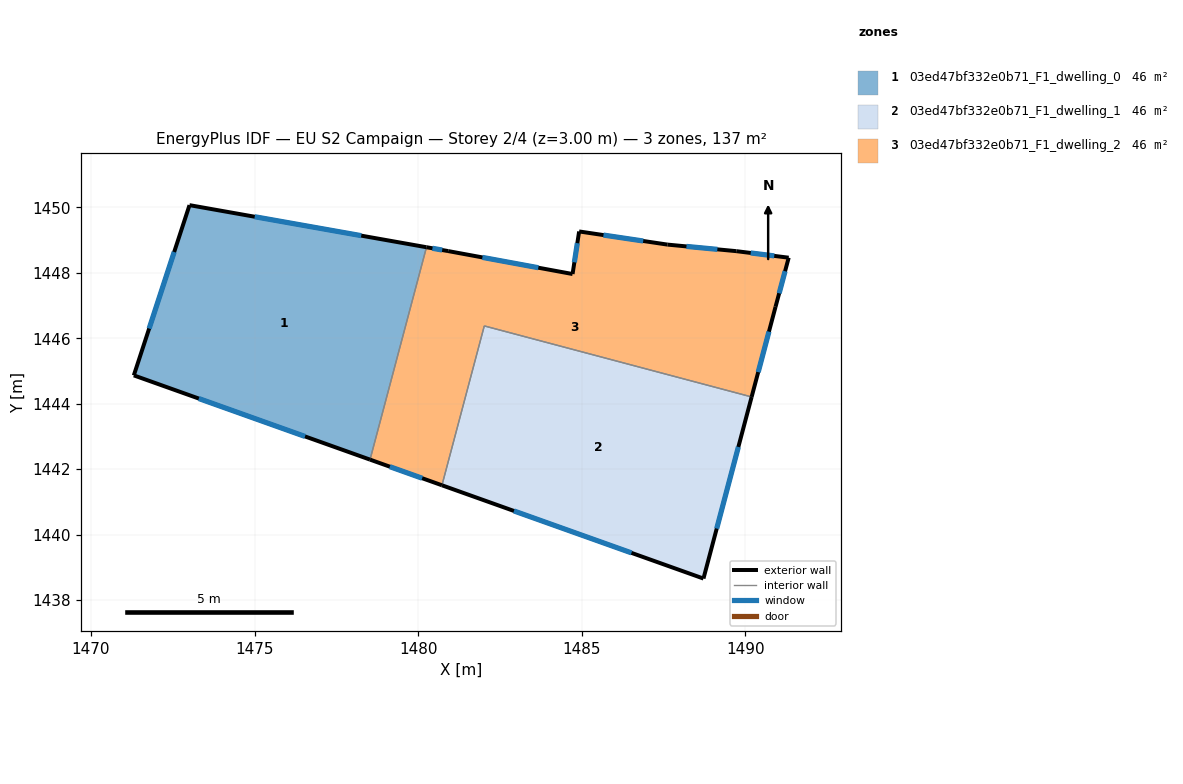
=== STOREY PLAN SPEC (per zone: floor XY polygon, exterior-wall plan segments, windows/doors) ===
zone 1: 03ed47bf332e0b71_F1_dwelling_0  (45.6 m²)
  floor: (1480.26, 1448.78) (1478.53, 1442.29) (1471.31, 1444.87) (1473.01, 1450.07)
  exterior wall: (1480.26, 1448.78) – (1473.01, 1450.07)  [7.4 m]
    window: (1478.26, 1449.14) – (1475.01, 1449.72)  [4.5 m²]
  exterior wall: (1471.31, 1444.87) – (1478.53, 1442.29)  [7.7 m]
    window: (1473.30, 1444.16) – (1476.54, 1443.00)  [4.6 m²]
  exterior wall: (1473.01, 1450.07) – (1471.31, 1444.87)  [5.5 m]
    window: (1472.54, 1448.64) – (1471.78, 1446.30)  [3.3 m²]
  interior walls: 1
zone 2: 03ed47bf332e0b71_F1_dwelling_1  (45.6 m²)
  floor: (1490.19, 1444.21) (1488.72, 1438.66) (1480.73, 1441.51) (1482.02, 1446.38)
  exterior wall: (1480.73, 1441.51) – (1488.72, 1438.66)  [8.5 m]
    window: (1482.93, 1440.72) – (1486.52, 1439.44)  [5.1 m²]
  exterior wall: (1488.72, 1438.66) – (1490.19, 1444.21)  [5.7 m]
    window: (1489.13, 1440.18) – (1489.79, 1442.68)  [3.5 m²]
  interior walls: 2
zone 3: 03ed47bf332e0b71_F1_dwelling_2  (45.6 m²)
  floor: (1491.33, 1448.46) (1490.93, 1446.96) (1490.19, 1444.21) (1482.02, 1446.38) (1480.73, 1441.51) (1478.53, 1442.29) (1480.26, 1448.78) (1480.92, 1448.67) (1484.72, 1447.96) (1484.92, 1449.27) (1487.62, 1448.86) (1489.72, 1448.66)
  exterior wall: (1491.33, 1448.46) – (1489.72, 1448.66)  [1.6 m]
    window: (1490.89, 1448.52) – (1490.17, 1448.61)  [1.0 m²]
  exterior wall: (1490.93, 1446.96) – (1491.33, 1448.46)  [1.6 m]
    window: (1491.04, 1447.38) – (1491.22, 1448.05)  [0.9 m²]
  exterior wall: (1490.19, 1444.21) – (1490.93, 1446.96)  [2.9 m]
    window: (1490.40, 1444.97) – (1490.72, 1446.20)  [1.7 m²]
  exterior wall: (1478.53, 1442.29) – (1480.73, 1441.51)  [2.3 m]
    window: (1479.14, 1442.08) – (1480.12, 1441.72)  [1.4 m²]
  exterior wall: (1480.92, 1448.67) – (1480.26, 1448.78)  [0.7 m]
    window: (1480.74, 1448.70) – (1480.44, 1448.75)  [0.4 m²]
  exterior wall: (1484.72, 1447.96) – (1480.92, 1448.67)  [3.9 m]
    window: (1483.67, 1448.16) – (1481.97, 1448.47)  [2.3 m²]
  exterior wall: (1484.92, 1449.27) – (1484.72, 1447.96)  [1.3 m]
    window: (1484.87, 1448.91) – (1484.78, 1448.32)  [0.8 m²]
  exterior wall: (1487.62, 1448.86) – (1484.92, 1449.27)  [2.7 m]
    window: (1486.88, 1448.97) – (1485.67, 1449.16)  [1.7 m²]
  exterior wall: (1489.72, 1448.66) – (1487.62, 1448.86)  [2.1 m]
    window: (1489.15, 1448.72) – (1488.20, 1448.81)  [1.3 m²]
  interior walls: 3

=== DERIVED (storey summary) ===
Building: EU S2 Campaign
Storey: 2 of 4  (floor level z = 3.00 m)
Storey gross floor area: 136.8 m²
Zones on this storey: 3
  - 03ed47bf332e0b71_F1_dwelling_0: floor 45.6 m²; exterior wall 20.5 m (61.5 m²); 3 window(s) 12.4 m²; WWR 20.2%
  - 03ed47bf332e0b71_F1_dwelling_1: floor 45.6 m²; exterior wall 14.2 m (42.7 m²); 2 window(s) 8.6 m²; WWR 20.2%
  - 03ed47bf332e0b71_F1_dwelling_2: floor 45.6 m²; exterior wall 19.1 m (57.2 m²); 9 window(s) 11.6 m²; WWR 20.2%
Zone adjacency (shared interzone walls):
  - 03ed47bf332e0b71_F1_dwelling_0 ↔ 03ed47bf332e0b71_F1_dwelling_2
  - 03ed47bf332e0b71_F1_dwelling_1 ↔ 03ed47bf332e0b71_F1_dwelling_2